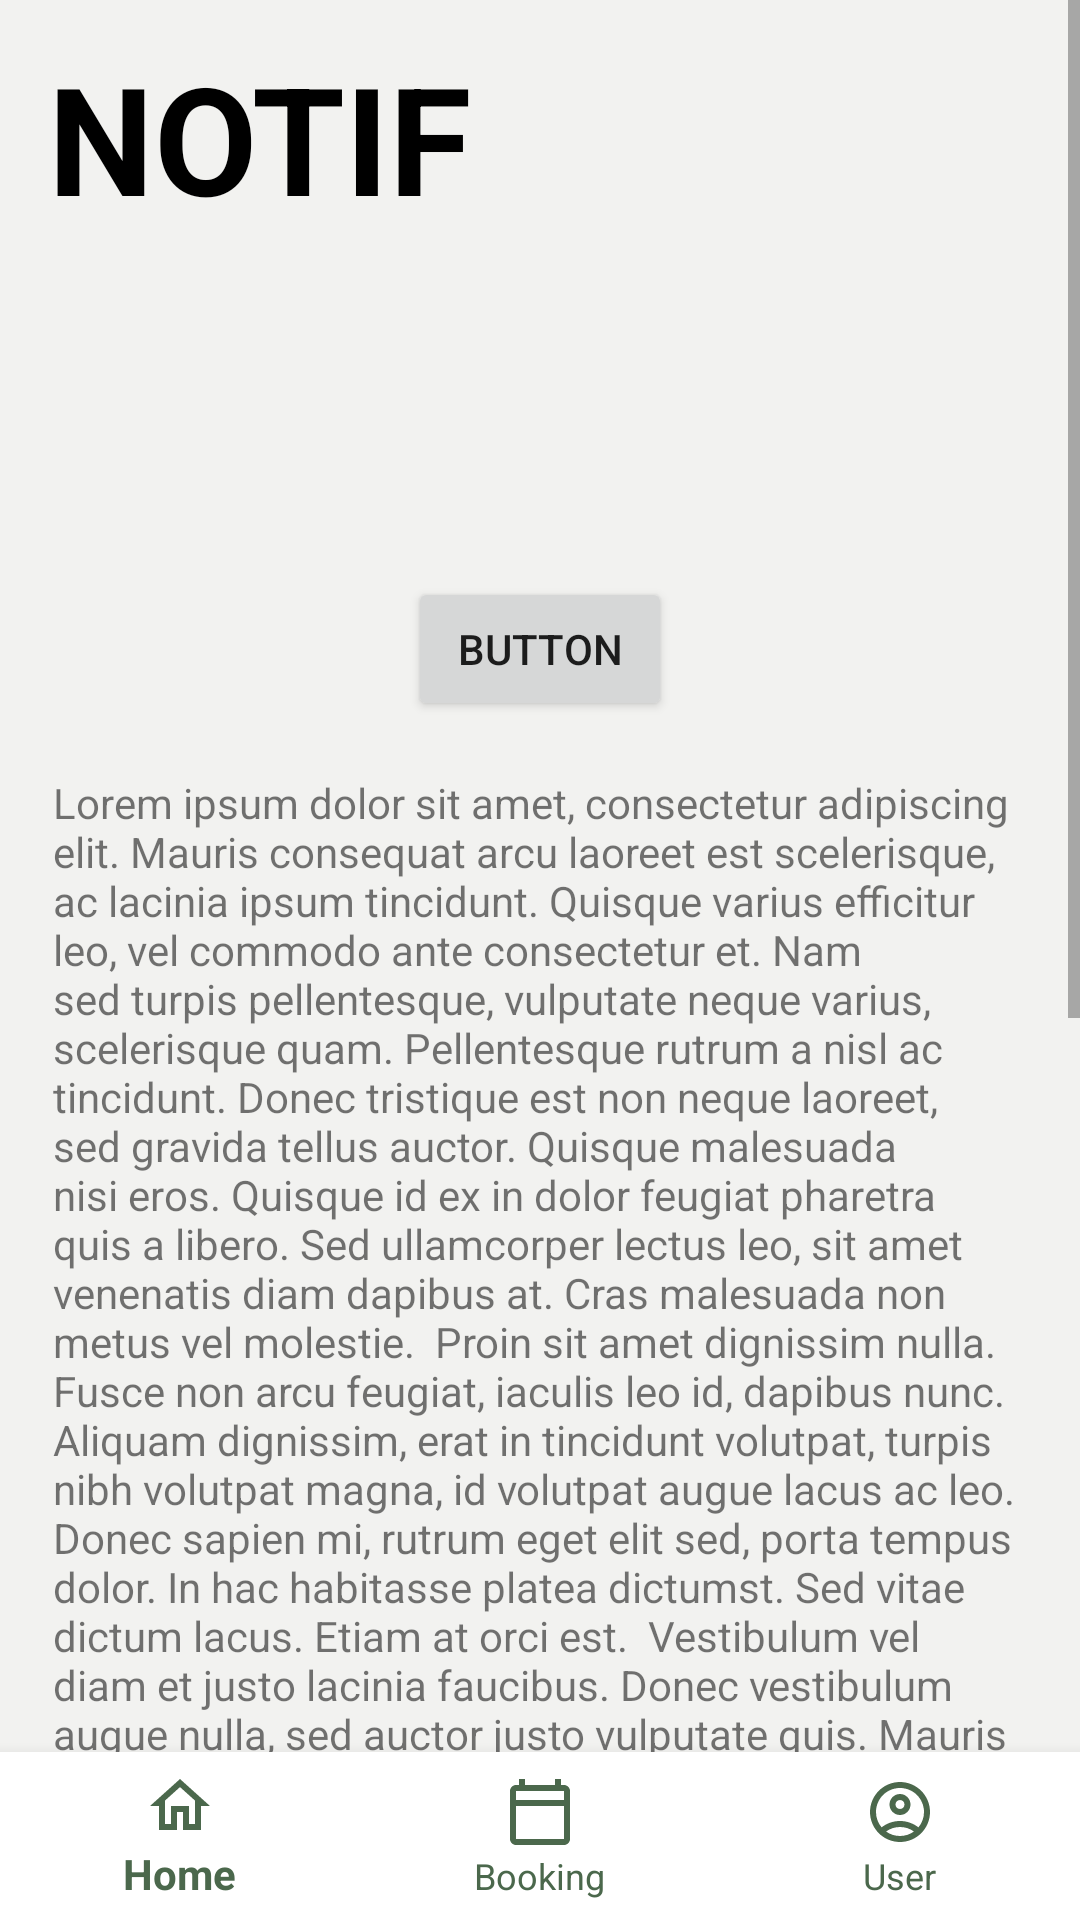

Android layout source for this screen:
<!-- AndroidManifest.xml: application theme Theme.AppCompat.Light.NoActionBar -->
<!-- res/layout/activity_notif_page.xml -->
<?xml version="1.0" encoding="utf-8"?>
<androidx.constraintlayout.widget.ConstraintLayout xmlns:android="http://schemas.android.com/apk/res/android"
    xmlns:app="http://schemas.android.com/apk/res-auto"
    xmlns:tools="http://schemas.android.com/tools"
    android:layout_width="match_parent"
    android:layout_height="match_parent"
    android:overScrollMode="never"
    android:scrollbars="none">

    <FrameLayout
        android:id="@+id/framenotif"
        android:layout_width="match_parent"
        android:layout_height="wrap_content"
        app:layout_constraintBottom_toTopOf="@+id/bottomnav">


        <ScrollView
            android:layout_width="match_parent"
            android:layout_height="wrap_content"
            android:layout_below="@+id/bottomnav"
            android:layout_alignParentTop="true"
            android:layout_marginTop="0dp"
            android:layout_marginBottom="0dp"
            android:fillViewport="true"
            tools:layout_editor_absoluteX="1dp"
            tools:layout_editor_absoluteY="1dp">

            <androidx.constraintlayout.widget.ConstraintLayout

                android:layout_width="match_parent"
                android:layout_height="0dp"
                android:background="@color/background"
                app:layout_constraintBottom_toBottomOf="parent"
                app:layout_constraintHorizontal_bias="0.5"
                app:layout_constraintTop_toTopOf="parent"
                tools:context=".MainPages.NotifPage">

                <TextView
                    android:layout_width="wrap_content"
                    android:layout_height="wrap_content"
                    android:layout_marginStart="16dp"
                    android:layout_marginTop="68dp"
                    android:layout_marginEnd="131dp"
                    android:text="NOTIF"
                    android:textColor="@color/black"
                    android:textSize="50sp"
                    android:textStyle="bold"
                    app:layout_constraintEnd_toEndOf="parent"
                    app:layout_constraintHorizontal_bias="0.0"
                    app:layout_constraintStart_toStartOf="parent"
                    app:layout_constraintTop_toTopOf="parent" />

                <Button
                    android:id="@+id/hehe"
                    android:layout_width="wrap_content"
                    android:layout_height="wrap_content"
                    android:layout_marginTop="248dp"
                    android:text="Button"
                    app:layout_constraintEnd_toEndOf="parent"
                    app:layout_constraintStart_toStartOf="parent"
                    app:layout_constraintTop_toTopOf="parent" />

                <TextView
                    android:id="@+id/textView"
                    android:layout_width="0dp"
                    android:layout_height="wrap_content"
                    android:layout_marginStart="16dp"
                    android:layout_marginTop="16dp"
                    android:layout_marginEnd="16dp"
                    android:padding="5px"
                    android:text="Lorem ipsum dolor sit amet, consectetur adipiscing elit. Mauris consequat arcu laoreet est scelerisque, ac lacinia ipsum tincidunt. Quisque varius efficitur leo, vel commodo ante consectetur et. Nam sed turpis pellentesque, vulputate neque varius, scelerisque quam. Pellentesque rutrum a nisl ac tincidunt. Donec tristique est non neque laoreet, sed gravida tellus auctor. Quisque malesuada nisi eros. Quisque id ex in dolor feugiat pharetra quis a libero. Sed ullamcorper lectus leo, sit amet venenatis diam dapibus at. Cras malesuada non metus vel molestie.  Proin sit amet dignissim nulla. Fusce non arcu feugiat, iaculis leo id, dapibus nunc. Aliquam dignissim, erat in tincidunt volutpat, turpis nibh volutpat magna, id volutpat augue lacus ac leo. Donec sapien mi, rutrum eget elit sed, porta tempus dolor. In hac habitasse platea dictumst. Sed vitae dictum lacus. Etiam at orci est.  Vestibulum vel diam et justo lacinia faucibus. Donec vestibulum augue nulla, sed auctor justo vulputate quis. Mauris quis eros fringilla, imperdiet lorem at, vehicula lacus. In hac habitasse platea dictumst. Curabitur elementum felis eu condimentum semper. Donec ut ante libero. Aliquam nec erat a diam gravida cursus tristique ac augue. Phasellus malesuada tortor sed ultricies fermentum. Proin facilisis consectetur orci ut volutpat.  Nam efficitur auctor augue, sed maximus justo imperdiet quis. Suspendisse tempor ac diam nec venenatis. Curabitur pellentesque eu eros et porttitor. Ut ipsum lorem, feugiat ut neque at, vehicula dictum lacus. Vivamus congue gravida sagittis. Nam mattis lectus id dolor gravida malesuada sed quis dui. Nunc et mattis purus. Nulla ut fringilla enim, vitae bibendum ante. Aliquam erat volutpat. Ut blandit nibh vitae ante aliquet vestibulum. Ut at eleifend ante.  Vivamus molestie diam odio, eget commodo tortor laoreet quis. Sed et nulla ultricies, mattis neque ut, sagittis nibh. Donec fringilla suscipit purus efficitur vestibulum. Phasellus diam justo, ornare eget augue ac, gravida viverra sapien. Etiam placerat feugiat odio. Suspendisse efficitur eros molestie neque molestie lobortis. Duis pharetra nulla sit amet est molestie varius."
                    app:layout_constraintEnd_toEndOf="parent"
                    app:layout_constraintHorizontal_bias="0.0"
                    app:layout_constraintStart_toStartOf="parent"
                    app:layout_constraintTop_toBottomOf="@+id/hehe" />

            </androidx.constraintlayout.widget.ConstraintLayout>
        </ScrollView>
    </FrameLayout>

    <com.google.android.material.bottomnavigation.BottomNavigationView
        android:id="@+id/bottomnav"
        android:layout_width="match_parent"
        android:layout_height="wrap_content"
        android:layout_alignParentBottom="true"
        android:focusable="auto"
        android:background="@color/white"
        app:layout_constraintBottom_toBottomOf="parent"
        app:itemBackground="@color/white"
        app:itemIconTint="@color/accent"
        app:itemTextColor="@color/accent"
        app:menu="@menu/menu" />

</androidx.constraintlayout.widget.ConstraintLayout>
<!-- resources referenced by this layout -->
<resources>
  <color name="accent">#4B684C</color>
  <color name="background">#F2F2F0</color>
  <color name="black">#FF000000</color>
  <color name="white">#FFFFFFFF</color>
</resources>
